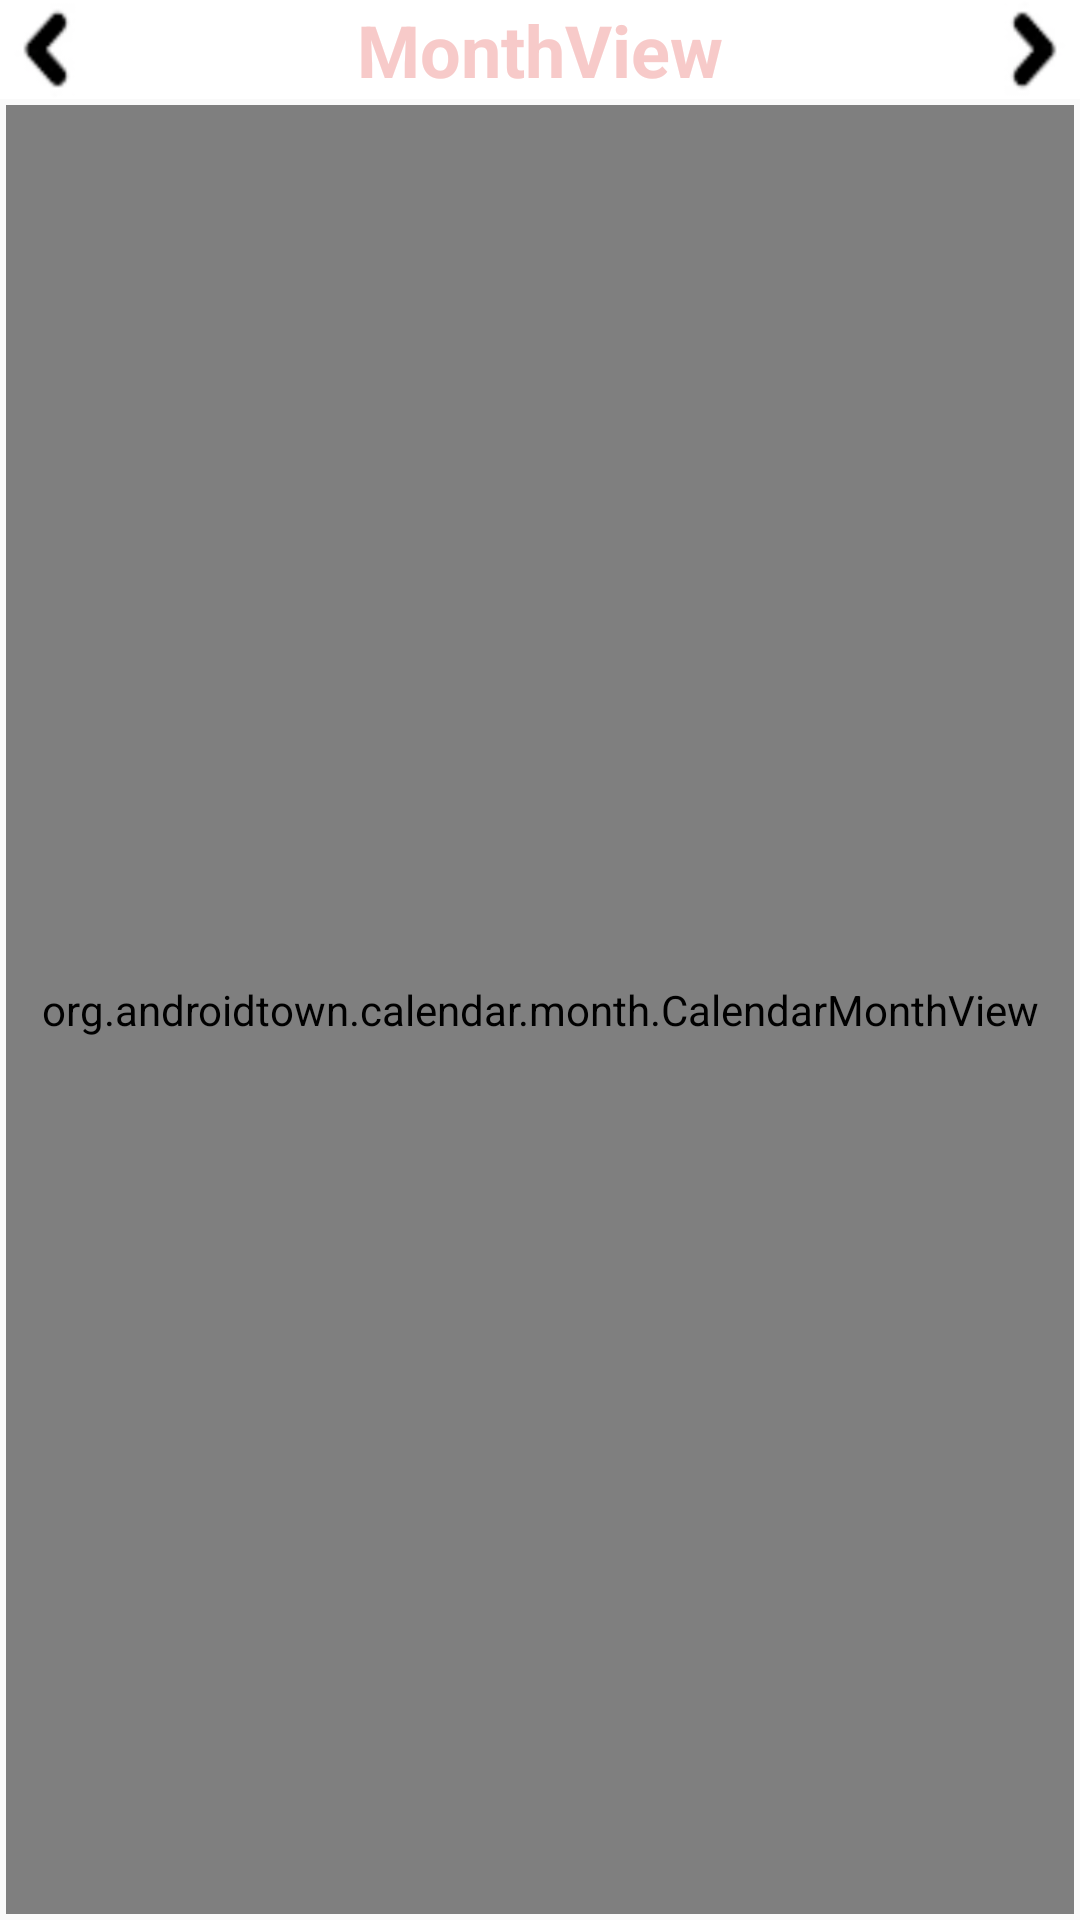

Produce the Android XML layout that renders to this screen, including the resource entries it uses.
<!-- AndroidManifest.xml: application theme AppTheme -->
<!-- res/layout/activity_main.xml -->
<LinearLayout xmlns:android="http://schemas.android.com/apk/res/android"
	xmlns:tools="http://schemas.android.com/tools"
	android:layout_width="match_parent"
    android:layout_height="match_parent"
    android:orientation="vertical" >

	<RelativeLayout
		android:layout_width="match_parent"
		android:layout_height="wrap_content"

		android:background="#ffffffff">

		<Button
			android:id="@+id/monthPrevious"
			android:layout_width="33dp"
			android:layout_height="33dp"
			android:layout_alignParentLeft="true"
			android:background="@drawable/backward"
			android:gravity="center_horizontal" />

		<TextView
			android:id="@+id/monthText"
			android:layout_width="200dp"
			android:layout_height="wrap_content"
			android:layout_centerInParent="true"
			android:gravity="center_horizontal"
			android:text="MonthView"
			android:textColor="@color/colorPrimaryDark"
			android:textSize="24dp"
			android:textStyle="bold" />

		<Button
			android:id="@+id/monthNext"
			android:layout_width="33dp"
			android:layout_height="33dp"
			android:layout_alignParentRight="true"
			android:background="@drawable/forward"
			android:gravity="center_horizontal" />
	</RelativeLayout>


	<org.androidtown.calendar.month.CalendarMonthView
		android:id="@+id/monthView"
		android:layout_width="fill_parent"
		android:layout_height="fill_parent"
		android:layout_gravity="center"
		android:layout_margin="2dp"
		android:layout_marginBottom="1dp"
		android:gravity="center"
		android:numColumns="7"
		android:padding="0dp"
		android:scrollbars="none"
		android:stretchMode="columnWidth"
		android:verticalSpacing="0dp">

	</org.androidtown.calendar.month.CalendarMonthView>


</LinearLayout>
<!-- resources referenced by this layout -->
<resources>
  <color name="colorPrimaryDark">#f7cac9</color>
  <!-- drawable backward: png bitmap (drawable, 9049 bytes) -->
  <!-- drawable forward: png bitmap (drawable, 9068 bytes) -->
  <style name="AppTheme" parent="Theme.AppCompat.Light.DarkActionBar">
          
          <item name="colorPrimary">@color/colorPrimary</item>
          <item name="colorPrimaryDark">@color/colorPrimaryDark</item>
          <item name="colorAccent">@color/colorAccent</item>
      </style>
  <color name="colorPrimary">#8ac8f1</color>
  <color name="colorAccent">#f7bfbf</color>
</resources>
